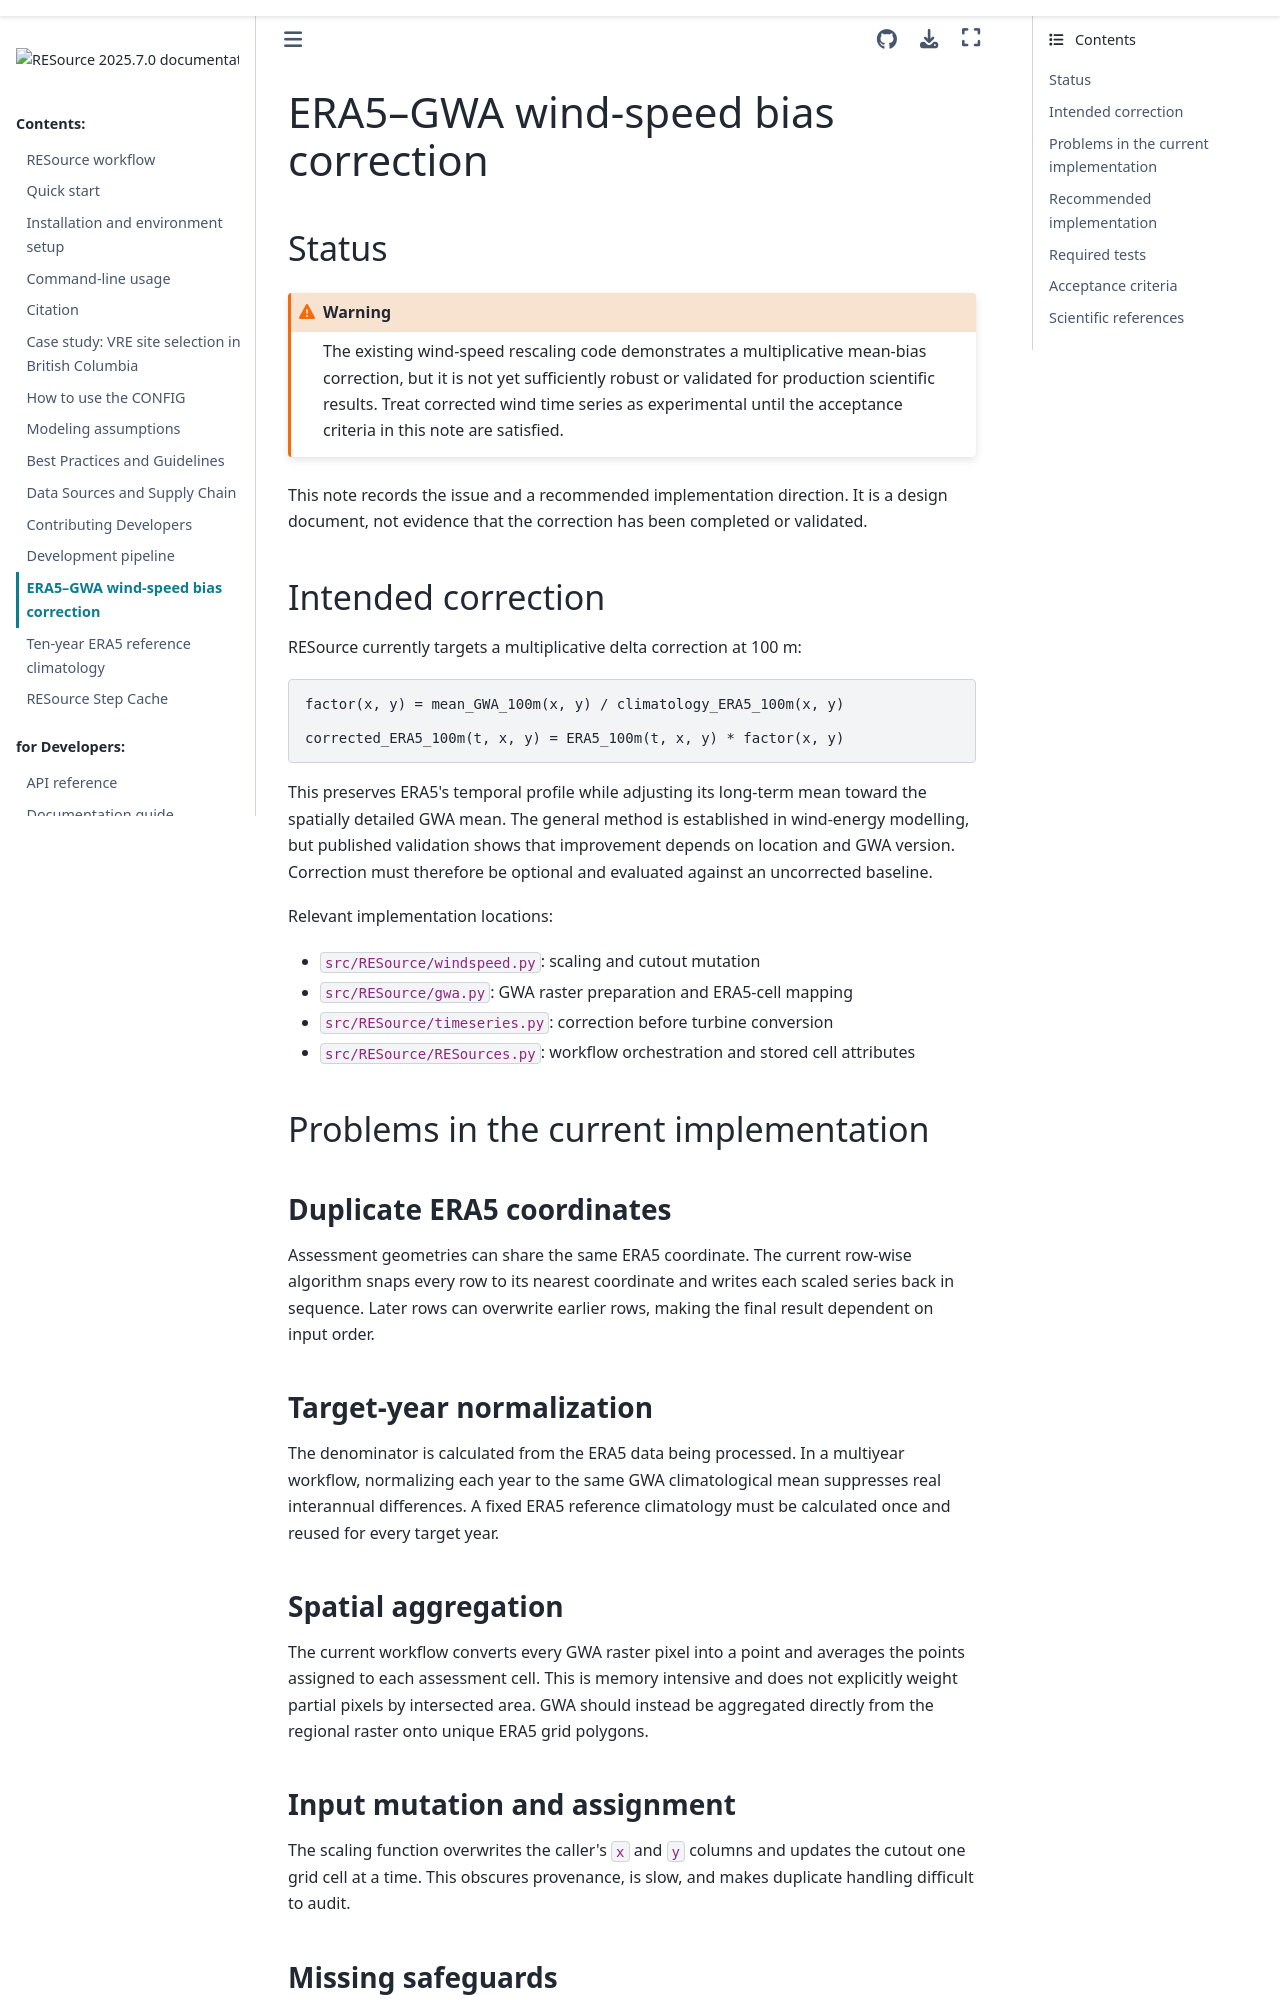

repository: DeltaE/RESource · page: notes/wind_bias_correction.html · generator: sphinx

# ERA5–GWA wind-speed bias correction

## Status

```{warning}
The existing wind-speed rescaling code demonstrates a multiplicative mean-bias
correction, but it is not yet sufficiently robust or validated for production
scientific results. Treat corrected wind time series as experimental until the
acceptance criteria in this note are satisfied.
```

This note records the issue and a recommended implementation direction. It is a
design document, not evidence that the correction has been completed or validated.

## Intended correction

RESource currently targets a multiplicative delta correction at 100 m:

```text
factor(x, y) = mean_GWA_100m(x, y) / climatology_ERA5_100m(x, y)

corrected_ERA5_100m(t, x, y) = ERA5_100m(t, x, y) * factor(x, y)
```

This preserves ERA5's temporal profile while adjusting its long-term mean toward
the spatially detailed GWA mean. The general method is established in wind-energy
modelling, but published validation shows that improvement depends on location and
GWA version. Correction must therefore be optional and evaluated against an
uncorrected baseline.

Relevant implementation locations:

- `src/RESource/windspeed.py`: scaling and cutout mutation
- `src/RESource/gwa.py`: GWA raster preparation and ERA5-cell mapping
- `src/RESource/timeseries.py`: correction before turbine conversion
- `src/RESource/RESources.py`: workflow orchestration and stored cell attributes

## Problems in the current implementation

### Duplicate ERA5 coordinates

Assessment geometries can share the same ERA5 coordinate. The current row-wise
algorithm snaps every row to its nearest coordinate and writes each scaled series
back in sequence. Later rows can overwrite earlier rows, making the final result
dependent on input order.

### Target-year normalization

The denominator is calculated from the ERA5 data being processed. In a multiyear
workflow, normalizing each year to the same GWA climatological mean suppresses real
interannual differences. A fixed ERA5 reference climatology must be calculated once
and reused for every target year.

### Spatial aggregation

The current workflow converts every GWA raster pixel into a point and averages the
points assigned to each assessment cell. This is memory intensive and does not
explicitly weight partial pixels by intersected area. GWA should instead be
aggregated directly from the regional raster onto unique ERA5 grid polygons.

### Input mutation and assignment

The scaling function overwrites the caller's `x` and `y` columns and updates the
cutout one grid cell at a time. This obscures provenance, is slow, and makes duplicate
handling difficult to audit.
